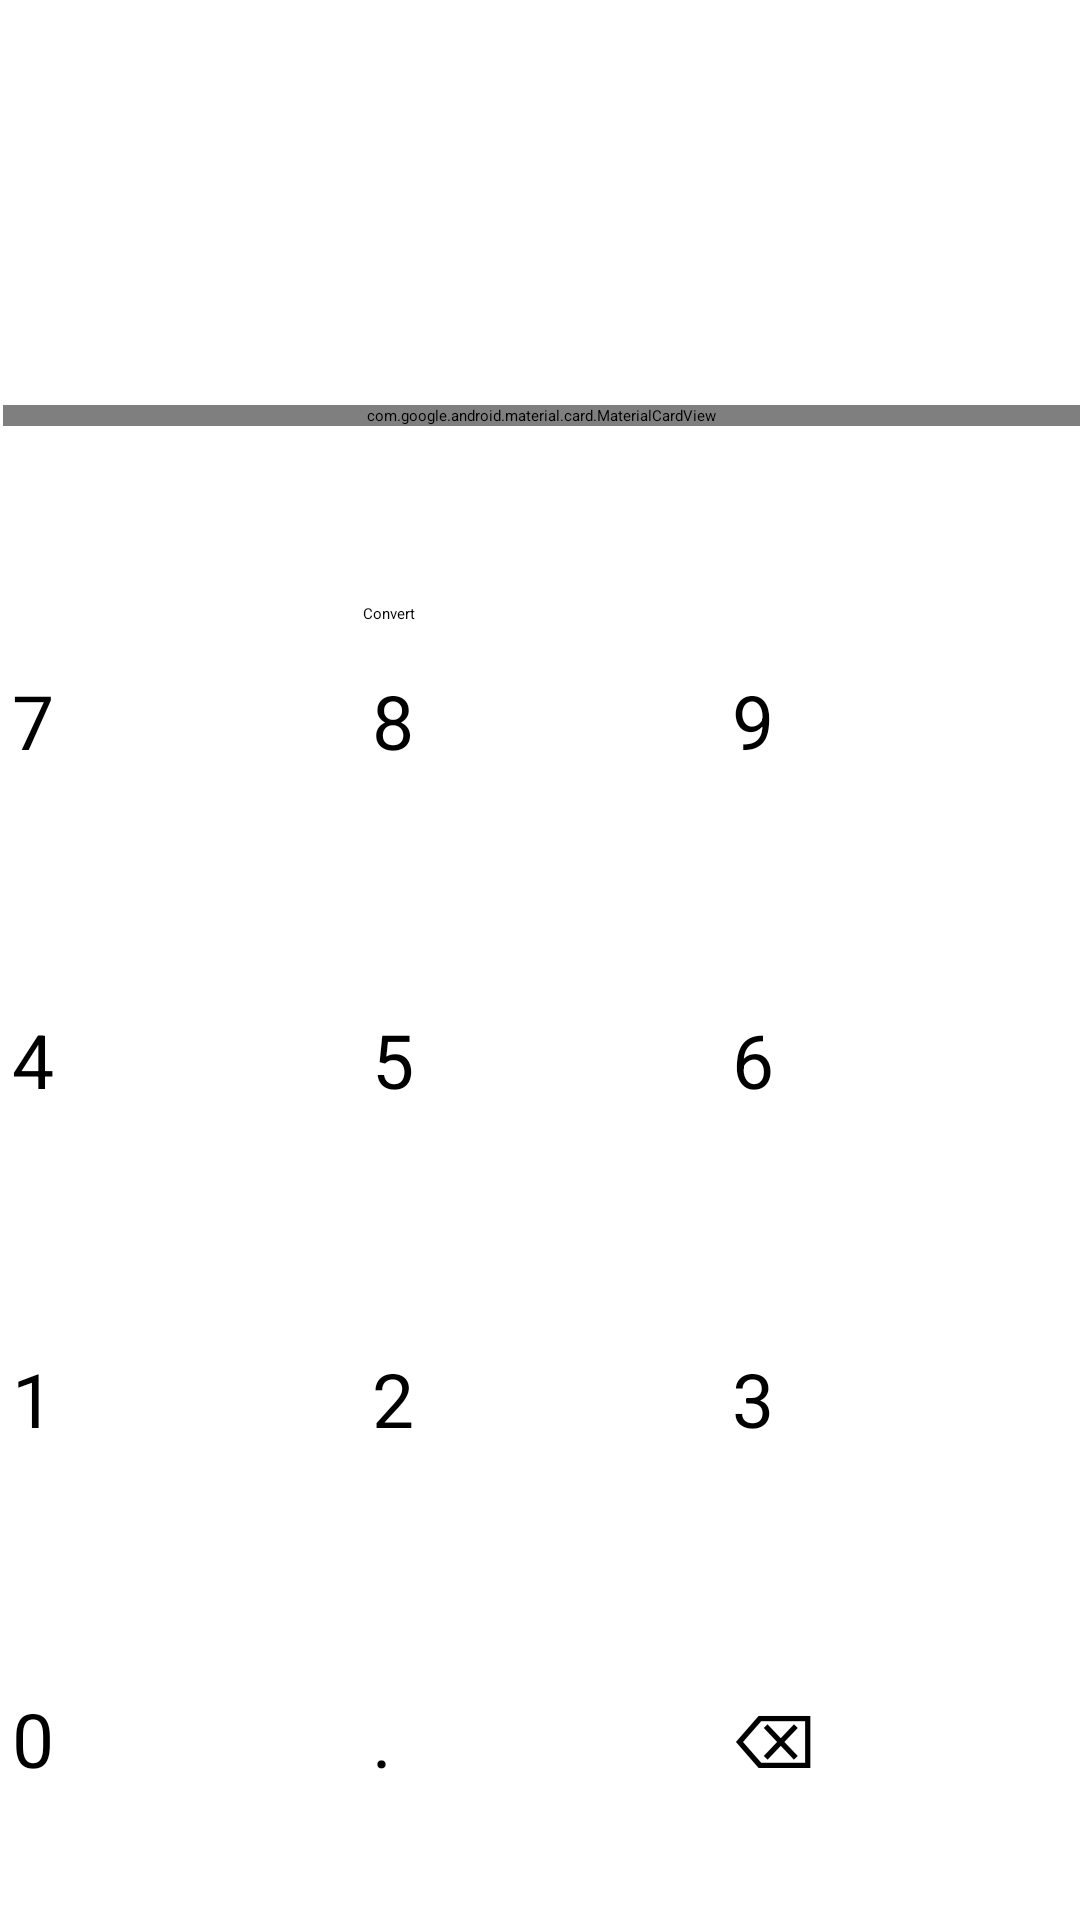

Android layout source for this screen:
<!-- AndroidManifest.xml: application theme Theme.UnitConvert -->
<!-- res/layout/angle_activity.xml -->
<?xml version="1.0" encoding="utf-8"?>
<androidx.constraintlayout.widget.ConstraintLayout xmlns:android="http://schemas.android.com/apk/res/android"
    xmlns:app="http://schemas.android.com/apk/res-auto"
    xmlns:tools="http://schemas.android.com/tools"
    android:layout_width="match_parent"
    android:layout_height="match_parent">

    <androidx.constraintlayout.widget.ConstraintLayout
        android:id="@+id/constraintLayout3"
        android:layout_width="391dp"
        android:layout_height="225dp"
        android:layout_marginTop="32dp"
        app:layout_constraintEnd_toEndOf="parent"
        app:layout_constraintStart_toStartOf="parent"
        app:layout_constraintTop_toTopOf="parent">

        <com.google.android.material.card.MaterialCardView
            android:layout_width="match_parent"
            android:layout_height="wrap_content"
            android:layout_marginStart="16dp"
            android:layout_marginTop="16dp"
            android:layout_marginEnd="16dp"
            android:layout_marginBottom="28dp"
            app:layout_constraintBottom_toBottomOf="parent"
            app:layout_constraintEnd_toEndOf="parent"
            app:layout_constraintStart_toStartOf="parent"
            app:layout_constraintTop_toTopOf="parent">

            <LinearLayout
                android:layout_width="match_parent"
                android:layout_height="wrap_content"
                android:elevation="4dp"
                android:orientation="vertical"
                android:padding="16dp">

                
                <LinearLayout
                    android:layout_width="match_parent"
                    android:layout_height="wrap_content"
                    android:layout_marginBottom="12dp"
                    android:gravity="center_vertical"
                    android:orientation="horizontal">

                    <Spinner
                        android:id="@+id/spinnerFrom"
                        android:layout_width="0dp"
                        android:layout_height="48dp"
                        android:layout_weight="2"
                        android:textSize="16sp" />

                    <EditText
                        android:id="@+id/inputValue"
                        android:layout_width="0dp"
                        android:layout_height="48dp"
                        android:layout_weight="4"
                        android:inputType="numberDecimal"
                        android:padding="12dp"
                        android:text=""
                        android:textSize="16sp" />
                </LinearLayout>

                
                <LinearLayout
                    android:layout_width="match_parent"
                    android:layout_height="wrap_content"
                    android:gravity="center_vertical"
                    android:orientation="horizontal">

                    <Spinner
                        android:id="@+id/spinnerTo"
                        android:layout_width="0dp"
                        android:layout_height="48dp"
                        android:layout_weight="2"
                        android:textSize="16sp" />

                    <EditText
                        android:id="@+id/etAmountTo"
                        android:layout_width="0dp"
                        android:layout_height="48dp"
                        android:layout_weight="4"
                        android:enabled="false"
                        android:inputType="numberDecimal"
                        android:padding="12dp"
                        android:text=""
                        android:textSize="16sp" />
                </LinearLayout>
            </LinearLayout>
        </com.google.android.material.card.MaterialCardView>

        <androidx.constraintlayout.widget.ConstraintLayout
            android:layout_width="match_parent"
            android:layout_height="wrap_content"
            android:elevation="10dp"
            android:paddingStart="16dp"
            android:paddingEnd="16dp"
            app:layout_constraintBottom_toBottomOf="parent"
            app:layout_constraintStart_toStartOf="parent">

            <Button
                android:id="@+id/buttonConvert"
                android:layout_width="0dp"
                android:layout_height="56dp"
                android:layout_centerHorizontal="true"
                android:layout_marginStart="120dp"
                android:layout_marginTop="128dp"
                android:text="Convert"
                app:layout_constraintStart_toStartOf="parent"
                app:layout_constraintTop_toTopOf="parent" />
        </androidx.constraintlayout.widget.ConstraintLayout>
    </androidx.constraintlayout.widget.ConstraintLayout>

    
    <GridLayout
        android:id="@+id/keypad"
        android:layout_width="match_parent"
        android:layout_height="wrap_content"
        android:layout_marginTop="10dp"
        android:layout_marginBottom="16dp"
        android:alignmentMode="alignMargins"
        android:columnCount="3"
        app:layout_constraintBottom_toBottomOf="parent"
        app:layout_constraintEnd_toEndOf="parent"
        app:layout_constraintStart_toStartOf="parent"
        app:layout_constraintTop_toBottomOf="@+id/constraintLayout3">

        <Button android:id="@+id/button7" style="@style/KeyButton" android:text="7" />
        <Button android:id="@+id/button8" style="@style/KeyButton" android:text="8" />
        <Button android:id="@+id/button9" style="@style/KeyButton" android:text="9" />
        <Button android:id="@+id/button4" style="@style/KeyButton" android:text="4" />
        <Button android:id="@+id/button5" style="@style/KeyButton" android:text="5" />
        <Button android:id="@+id/button6" style="@style/KeyButton" android:text="6" />
        <Button android:id="@+id/button1" style="@style/KeyButton" android:text="1" />
        <Button android:id="@+id/button2" style="@style/KeyButton" android:text="2" />
        <Button android:id="@+id/button3" style="@style/KeyButton" android:text="3" />
        <Button android:id="@+id/button0" style="@style/KeyButton" android:text="0" />
        <Button android:id="@+id/buttonDot" style="@style/KeyButton" android:text="." />
        <Button android:id="@+id/buttonDelete" style="@style/KeyButton" android:text="⌫" />
    </GridLayout>
</androidx.constraintlayout.widget.ConstraintLayout>
<!-- resources referenced by this layout -->
<resources>
  <style name="KeyButton">
          <item name="android:layout_width">0dp</item>
          <item name="android:layout_height">105dp</item>
          <item name="android:layout_columnWeight">1</item>
          <item name="android:layout_margin">4dp</item>
          <item name="android:background">?attr/selectableItemBackground</item>
          <item name="android:textSize">25sp</item>
          <item name="android:textColor">#000</item>
      </style>
</resources>
